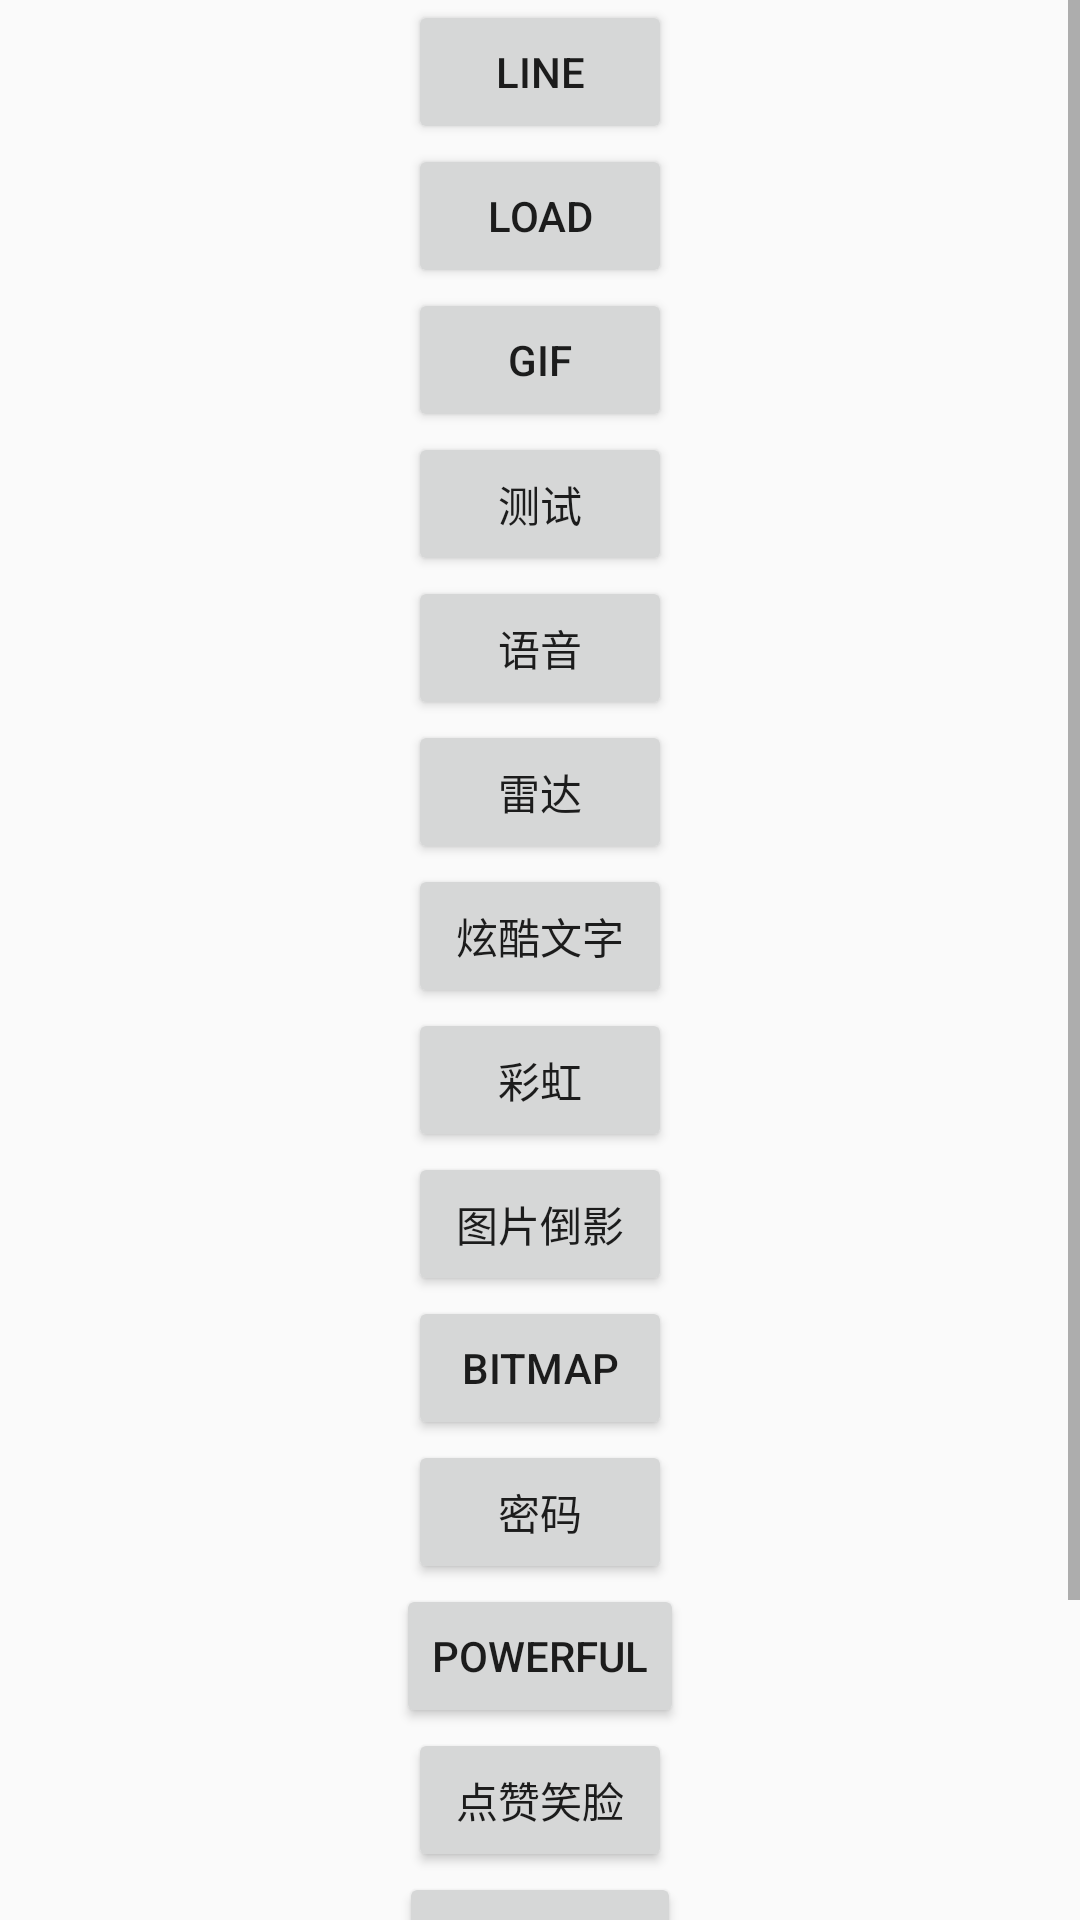

Here is an Android app screen rendered from its layout file. Give the layout XML and the strings, colors and styles it references.
<!-- AndroidManifest.xml: application theme AppTheme -->
<!-- res/layout/activity_main.xml -->
<?xml version="1.0" encoding="utf-8"?>
<LinearLayout
    xmlns:android="http://schemas.android.com/apk/res/android"
    android:layout_width="match_parent"
    android:layout_height="match_parent"
    android:orientation="vertical">

    <ScrollView
        android:layout_width="match_parent"
        android:layout_height="match_parent">

        <LinearLayout
            android:layout_width="match_parent"
            android:layout_height="match_parent"
            android:gravity="center"
            android:orientation="vertical">

            <Button
                android:layout_width="wrap_content"
                android:layout_height="wrap_content"
                android:onClick="setLine"
                android:text="line" />

            <Button
                android:layout_width="wrap_content"
                android:layout_height="wrap_content"
                android:onClick="setLoad"
                android:text="load" />

            <Button
                android:layout_width="wrap_content"
                android:layout_height="wrap_content"
                android:onClick="setGif"
                android:text="gif" />

            <Button
                android:layout_width="wrap_content"
                android:layout_height="wrap_content"
                android:onClick="button"
                android:text="测试" />

            <Button
                android:layout_width="wrap_content"
                android:layout_height="wrap_content"
                android:onClick="setVoice"
                android:text="语音" />

            <Button
                android:layout_width="wrap_content"
                android:layout_height="wrap_content"
                android:onClick="setShader"
                android:text="雷达" />

            <Button
                android:layout_width="wrap_content"
                android:layout_height="wrap_content"
                android:onClick="setGradientText"
                android:text="炫酷文字" />

            <Button
                android:layout_width="wrap_content"
                android:layout_height="wrap_content"
                android:onClick="setRainBow"
                android:text="彩虹" />

            <Button
                android:layout_width="wrap_content"
                android:layout_height="wrap_content"
                android:onClick="setBitmapShadow"
                android:text="图片倒影" />

            <Button
                android:layout_width="wrap_content"
                android:layout_height="wrap_content"
                android:onClick="setBitmap"
                android:text="bitmap" />

            <Button
                android:layout_width="wrap_content"
                android:layout_height="wrap_content"
                android:onClick="setPassWord"
                android:text="密码" />

            <Button
                android:layout_width="wrap_content"
                android:layout_height="wrap_content"
                android:onClick="setPoworfulView"
                android:text="powerful" />

            <Button
                android:layout_width="wrap_content"
                android:layout_height="wrap_content"
                android:onClick="setSmile"
                android:text="点赞笑脸" />

            <Button
                android:layout_width="wrap_content"
                android:layout_height="wrap_content"
                android:onClick="setRadar"
                android:text="雷达分布图" />

            <Button
                android:layout_width="wrap_content"
                android:layout_height="wrap_content"
                android:onClick="setSwitch"
                android:text="开关" />

            <Button
                android:layout_width="wrap_content"
                android:layout_height="wrap_content"
                android:onClick="setRatingBar"
                android:text="星级" />


        </LinearLayout>
    </ScrollView>
</LinearLayout>
<!-- resources referenced by this layout -->
<resources>
  <style name="AppTheme" parent="Theme.AppCompat.Light.DarkActionBar">
          
          <item name="colorPrimary">@color/colorPrimary</item>
          <item name="colorPrimaryDark">@color/colorPrimaryDark</item>
          <item name="colorAccent">@color/colorAccent</item>
      </style>
  <color name="colorPrimary">#3F51B5</color>
  <color name="colorPrimaryDark">#303F9F</color>
  <color name="colorAccent">#FF4081</color>
</resources>
